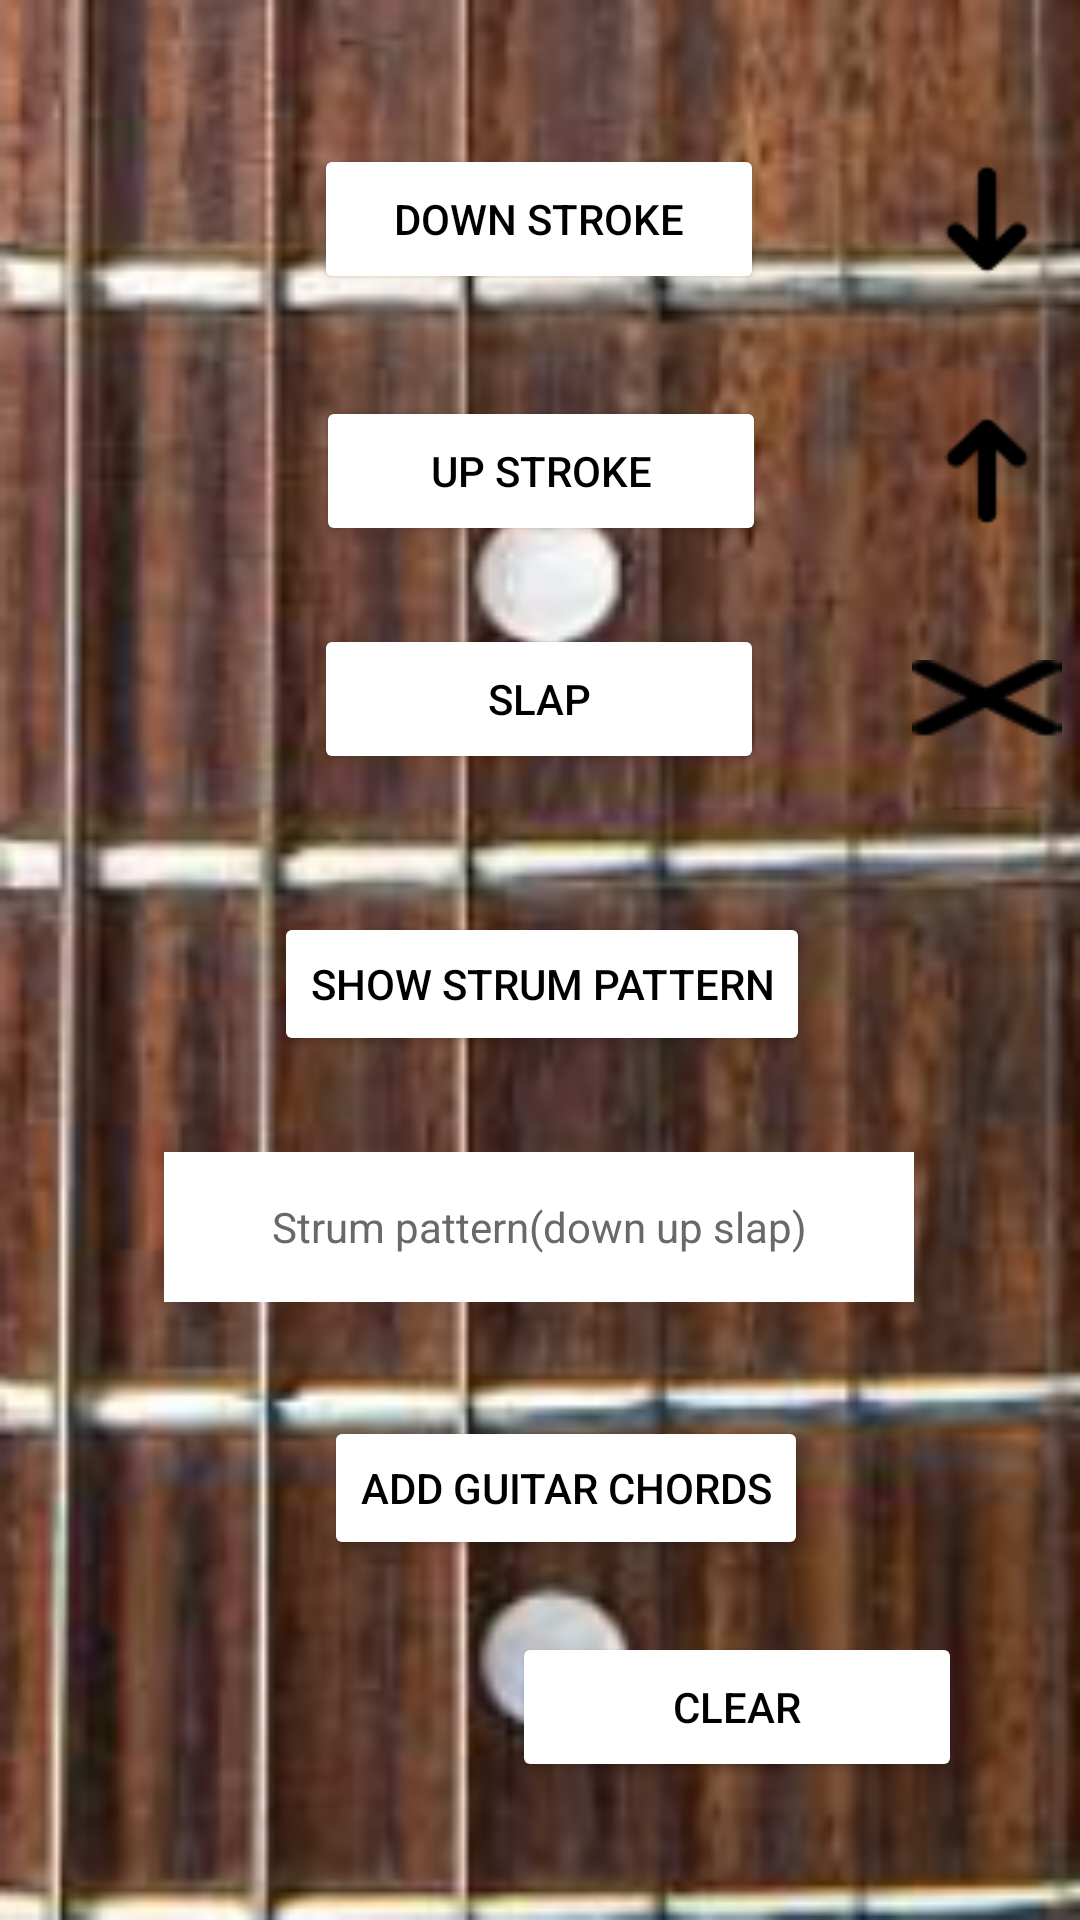

Write the Android layout XML for this screen, with the resource values it uses.
<!-- AndroidManifest.xml: application theme Theme.GuitarStrum -->
<!-- res/layout/activity_main.xml -->
<?xml version="1.0" encoding="utf-8"?>
<androidx.constraintlayout.widget.ConstraintLayout xmlns:android="http://schemas.android.com/apk/res/android"
    xmlns:app="http://schemas.android.com/apk/res-auto"
    xmlns:tools="http://schemas.android.com/tools"
    android:layout_width="match_parent"
    android:layout_height="match_parent"
    android:background="@drawable/bg"
    tools:context=".MainActivity">

    <Button
        android:id="@+id/button"
        android:layout_width="wrap_content"
        android:layout_height="wrap_content"
        android:layout_alignParentStart="true"
        android:layout_alignParentBottom="true"
        android:layout_centerHorizontal="true"
        android:layout_marginStart="108dp"
        android:layout_marginTop="472dp"
        android:backgroundTint="@color/white"
        android:text="Add guitar chords"
        android:textColor="@color/black"
        app:layout_constraintStart_toStartOf="parent"
        app:layout_constraintTop_toTopOf="parent" />

    <Button
        android:id="@+id/slap"
        android:layout_width="150dp"
        android:layout_height="50dp"
        android:layout_centerInParent="true"
        android:layout_marginTop="208dp"
        android:backgroundTint="@color/white"
        android:text="Slap"
        android:textColor="@color/black"
        app:layout_constraintEnd_toEndOf="parent"
        app:layout_constraintHorizontal_bias="0.498"
        app:layout_constraintStart_toStartOf="parent"
        app:layout_constraintTop_toTopOf="parent" />

    <Button
        android:id="@+id/clear"
        android:layout_width="150dp"
        android:layout_height="50dp"
        android:layout_alignParentEnd="true"
        android:layout_alignParentBottom="true"
        android:layout_marginTop="544dp"
        android:backgroundTint="@color/white"
        android:text="Clear"
        android:textColor="@color/black"
        app:layout_constraintEnd_toEndOf="parent"
        app:layout_constraintHorizontal_bias="0.812"
        app:layout_constraintStart_toStartOf="parent"
        app:layout_constraintTop_toTopOf="parent" />

    <TextView
        android:id="@+id/StrumPattern"
        android:layout_width="250dp"
        android:layout_height="50dp"
        android:layout_alignParentBottom="true"
        android:layout_centerHorizontal="true"
        android:layout_marginTop="384dp"
        android:background="@color/white"
        android:ems="10"
        android:gravity="center"
        android:hint="Strum pattern(down up slap)"
        android:inputType="none"
        android:textColor="@color/black"
        android:textColorHint="#696969"
        app:layout_constraintEnd_toEndOf="parent"
        app:layout_constraintHorizontal_bias="0.496"
        app:layout_constraintStart_toStartOf="parent"
        app:layout_constraintTop_toTopOf="parent" />

    <Button
        android:id="@+id/addstrum"
        android:layout_width="wrap_content"
        android:layout_height="wrap_content"
        android:layout_alignParentTop="true"
        android:layout_centerHorizontal="true"
        android:layout_marginTop="304dp"
        android:backgroundTint="@color/white"
        android:text="Show strum pattern"
        android:textColor="@color/black"
        app:layout_constraintEnd_toEndOf="parent"
        app:layout_constraintHorizontal_bias="0.504"
        app:layout_constraintStart_toStartOf="parent"
        app:layout_constraintTop_toTopOf="parent" />

    <ImageView
        android:id="@+id/imageView2"
        android:layout_width="wrap_content"
        android:layout_height="wrap_content"
        android:layout_marginStart="304dp"
        android:layout_marginTop="132dp"
        app:layout_constraintStart_toStartOf="parent"
        app:layout_constraintTop_toTopOf="parent"
        app:srcCompat="@drawable/uparrow" />

    <Button
        android:id="@+id/up"
        android:layout_width="150dp"
        android:layout_height="50dp"
        android:layout_alignParentTop="true"
        android:layout_centerHorizontal="true"
        android:layout_marginTop="132dp"
        android:backgroundTint="@color/white"
        android:text="Up stroke"
        android:textColor="@color/black"
        app:layout_constraintEnd_toEndOf="parent"
        app:layout_constraintHorizontal_bias="0.501"
        app:layout_constraintStart_toStartOf="parent"
        app:layout_constraintTop_toTopOf="parent" />

    <ImageView
        android:id="@+id/imageView3"
        android:layout_width="wrap_content"
        android:layout_height="wrap_content"
        android:layout_marginStart="304dp"
        android:layout_marginTop="48dp"
        app:layout_constraintStart_toStartOf="parent"
        app:layout_constraintTop_toTopOf="parent"
        app:srcCompat="@drawable/downarrow" />

    <Button
        android:id="@+id/down"
        android:layout_width="150dp"
        android:layout_height="50dp"
        android:layout_alignParentTop="true"
        android:layout_centerHorizontal="true"
        android:layout_marginTop="48dp"
        android:backgroundTint="@color/white"
        android:text="Down stroke"
        android:textColor="@color/black"
        app:layout_constraintEnd_toEndOf="parent"
        app:layout_constraintHorizontal_bias="0.498"
        app:layout_constraintStart_toStartOf="parent"
        app:layout_constraintTop_toTopOf="parent" />

    <ImageView
        android:id="@+id/imageView4"
        android:layout_width="wrap_content"
        android:layout_height="wrap_content"
        android:layout_marginStart="304dp"
        android:layout_marginTop="220dp"
        app:layout_constraintStart_toStartOf="parent"
        app:layout_constraintTop_toTopOf="parent"
        app:srcCompat="@drawable/cross" />

</androidx.constraintlayout.widget.ConstraintLayout>
<!-- resources referenced by this layout -->
<resources>
  <!-- drawable bg: png bitmap (drawable, 149512 bytes) -->
  <!-- drawable cross: png bitmap (drawable, 4650 bytes) -->
  <!-- drawable downarrow: png bitmap (drawable, 6364 bytes) -->
  <!-- drawable uparrow: png bitmap (drawable, 1873 bytes) -->
  <style name="Theme.GuitarStrum" parent="Theme.MaterialComponents.DayNight.DarkActionBar">
          
          <item name="colorPrimary">@color/purple_500</item>
          <item name="colorPrimaryVariant">@color/purple_700</item>
          <item name="colorOnPrimary">@color/white</item>
          
          <item name="colorSecondary">@color/teal_200</item>
          <item name="colorSecondaryVariant">@color/teal_700</item>
          <item name="colorOnSecondary">@color/black</item>
          
          <item name="android:statusBarColor" tools:targetApi="l">?attr/colorPrimaryVariant</item>
          
      </style>
  <!-- not gathered from this repository: default colours our renderer supplied (Android Studio template values) -->
  <color name="purple_500">#FF6200EE</color>
  <color name="purple_700">#FF3700B3</color>
  <color name="teal_200">#FF03DAC5</color>
  <color name="teal_700">#FF018786</color>
  <color name="black">#FF000000</color>
  <color name="white">#FFFFFFFF</color>
</resources>
